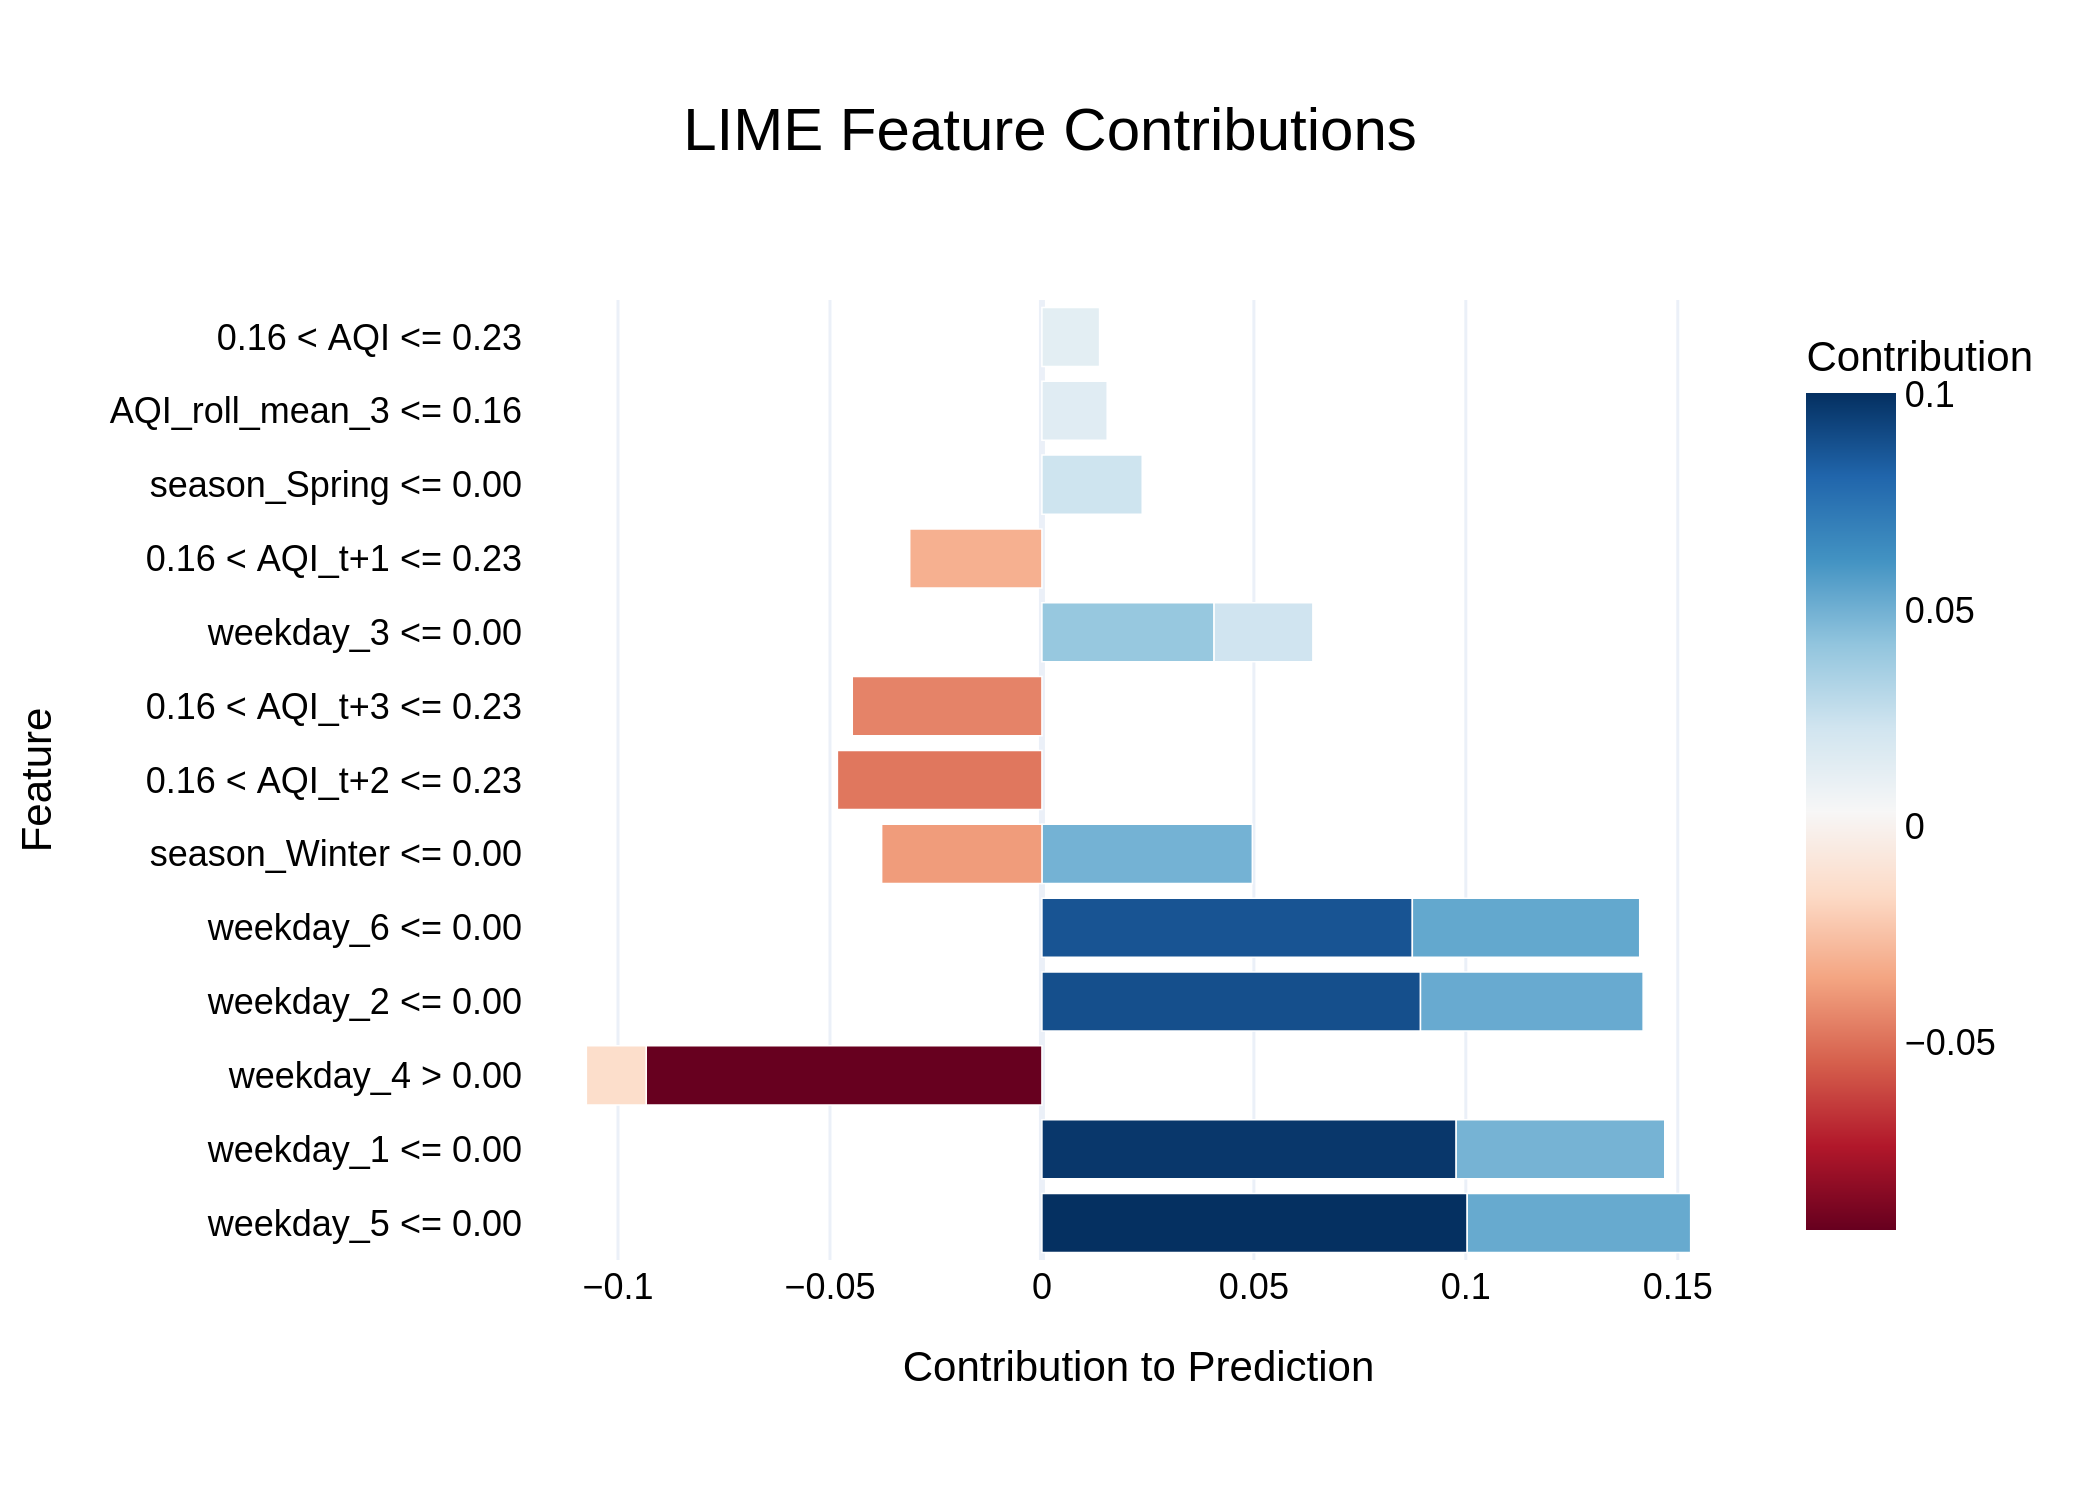

Source data for this figure (header and first rows):
Feature, Contribution
weekday_5 <= 0.00, 0.1003
weekday_1 <= 0.00, 0.09772
weekday_4 > 0.00, -0.09336
weekday_2 <= 0.00, 0.0893
weekday_6 <= 0.00, 0.08738
weekday_6 <= 0.00, 0.05364
weekday_5 <= 0.00, 0.05271
weekday_2 <= 0.00, 0.05252
season_Winter <= 0.00, 0.04963
weekday_1 <= 0.00, 0.0492
0.16 < AQI_t+2 <= 0.23, -0.04825
0.16 < AQI_t+3 <= 0.23, -0.04474
weekday_3 <= 0.00, 0.04061
season_Winter <= 0.00, -0.03781
0.16 < AQI_t+1 <= 0.23, -0.03118
season_Spring <= 0.00, 0.02366
weekday_3 <= 0.00, 0.02331
AQI_roll_mean_3 <= 0.16, 0.0154
weekday_4 > 0.00, -0.01411
0.16 < AQI <= 0.23, 0.0136
